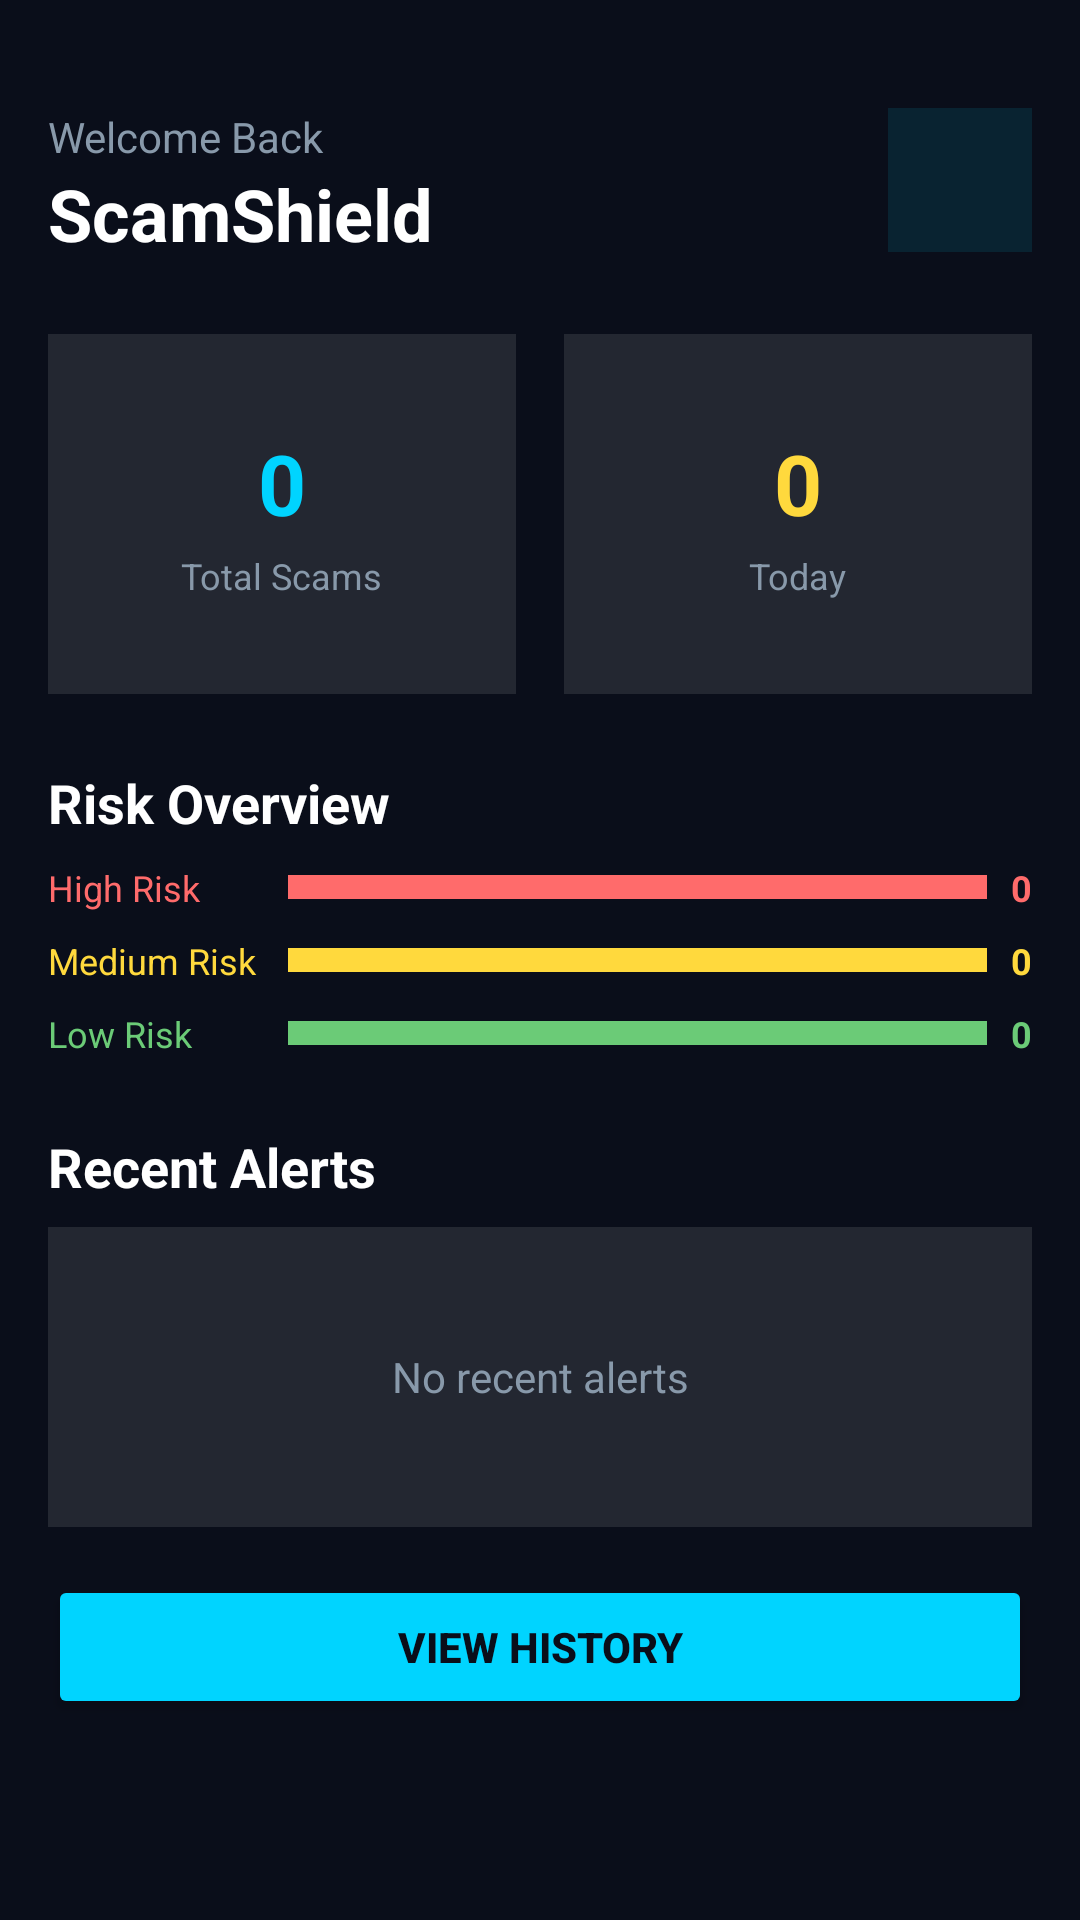

Layout XML and referenced resources for this Android screen:
<!-- AndroidManifest.xml: application theme Theme.ScamShield -->
<!-- res/layout/fragment_home.xml -->
<?xml version="1.0" encoding="utf-8"?>
<ScrollView xmlns:android="http://schemas.android.com/apk/res/android"
    xmlns:app="http://schemas.android.com/apk/res-auto"
    android:layout_width="match_parent"
    android:layout_height="match_parent"
    android:background="@color/bg_dark">

    <LinearLayout
        android:layout_width="match_parent"
        android:layout_height="wrap_content"
        android:orientation="vertical"
        android:padding="16dp">

        
        <LinearLayout
            android:layout_width="match_parent"
            android:layout_height="wrap_content"
            android:orientation="horizontal"
            android:layout_marginTop="20dp">

            <LinearLayout
                android:layout_width="0dp"
                android:layout_height="wrap_content"
                android:layout_weight="1"
                android:orientation="vertical">

                <TextView
                    android:layout_width="wrap_content"
                    android:layout_height="wrap_content"
                    android:text="Welcome Back"
                    android:textColor="@color/text_secondary"
                    android:textSize="14sp"/>

                <TextView
                    android:layout_width="wrap_content"
                    android:layout_height="wrap_content"
                    android:text="ScamShield"
                    android:textColor="@color/text_primary"
                    android:textSize="24sp"
                    android:textStyle="bold"/>
            </LinearLayout>

            <ImageView
                android:layout_width="48dp"
                android:layout_height="48dp"
                android:src="@drawable/shield_24"
                android:tint="@color/primary"
                android:background="#1A00D4FF"
                android:padding="12dp"/>
        </LinearLayout>

        
        <LinearLayout
            android:layout_width="match_parent"
            android:layout_height="wrap_content"
            android:layout_marginTop="24dp"
            android:orientation="horizontal">

            
            <LinearLayout
                android:layout_width="0dp"
                android:layout_height="120dp"
                android:layout_weight="1"
                android:orientation="vertical"
                android:gravity="center"
                android:background="#1AFFFFFF"
                android:layout_marginEnd="8dp">

                <TextView
                    android:id="@+id/tvTotalScams"
                    android:layout_width="wrap_content"
                    android:layout_height="wrap_content"
                    android:text="0"
                    android:textColor="@color/primary"
                    android:textSize="28sp"
                    android:textStyle="bold"/>

                <TextView
                    android:layout_width="wrap_content"
                    android:layout_height="wrap_content"
                    android:text="Total Scams"
                    android:textColor="@color/text_secondary"
                    android:textSize="12sp"
                    android:layout_marginTop="4dp"/>
            </LinearLayout>

            
            <LinearLayout
                android:layout_width="0dp"
                android:layout_height="120dp"
                android:layout_weight="1"
                android:orientation="vertical"
                android:gravity="center"
                android:background="#1AFFFFFF"
                android:layout_marginStart="8dp">

                <TextView
                    android:id="@+id/tvTodayScams"
                    android:layout_width="wrap_content"
                    android:layout_height="wrap_content"
                    android:text="0"
                    android:textColor="#FFD93D"
                    android:textSize="28sp"
                    android:textStyle="bold"/>

                <TextView
                    android:layout_width="wrap_content"
                    android:layout_height="wrap_content"
                    android:text="Today"
                    android:textColor="@color/text_secondary"
                    android:textSize="12sp"
                    android:layout_marginTop="4dp"/>
            </LinearLayout>
        </LinearLayout>

        
        <TextView
            android:layout_width="wrap_content"
            android:layout_height="wrap_content"
            android:text="Risk Overview"
            android:textColor="@color/text_primary"
            android:textSize="18sp"
            android:textStyle="bold"
            android:layout_marginTop="24dp"/>

        
        <LinearLayout
            android:layout_width="match_parent"
            android:layout_height="wrap_content"
            android:orientation="vertical"
            android:layout_marginTop="8dp">

            
            <LinearLayout
                android:layout_width="match_parent"
                android:layout_height="wrap_content"
                android:orientation="horizontal"
                android:gravity="center_vertical"
                android:layout_marginBottom="8dp">

                <TextView
                    android:layout_width="80dp"
                    android:layout_height="wrap_content"
                    android:text="High Risk"
                    android:textColor="#FF6B6B"
                    android:textSize="12sp"/>

                <View
                    android:layout_width="0dp"
                    android:layout_height="8dp"
                    android:layout_weight="1"
                    android:background="#FF6B6B"
                    android:layout_marginEnd="8dp"/>

                <TextView
                    android:id="@+id/tvHighRisk"
                    android:layout_width="wrap_content"
                    android:layout_height="wrap_content"
                    android:text="0"
                    android:textColor="#FF6B6B"
                    android:textSize="12sp"
                    android:textStyle="bold"/>
            </LinearLayout>

            
            <LinearLayout
                android:layout_width="match_parent"
                android:layout_height="wrap_content"
                android:orientation="horizontal"
                android:gravity="center_vertical"
                android:layout_marginBottom="8dp">

                <TextView
                    android:layout_width="80dp"
                    android:layout_height="wrap_content"
                    android:text="Medium Risk"
                    android:textColor="#FFD93D"
                    android:textSize="12sp"/>

                <View
                    android:layout_width="0dp"
                    android:layout_height="8dp"
                    android:layout_weight="1"
                    android:background="#FFD93D"
                    android:layout_marginEnd="8dp"/>

                <TextView
                    android:id="@+id/tvMediumRisk"
                    android:layout_width="wrap_content"
                    android:layout_height="wrap_content"
                    android:text="0"
                    android:textColor="#FFD93D"
                    android:textSize="12sp"
                    android:textStyle="bold"/>
            </LinearLayout>

            
            <LinearLayout
                android:layout_width="match_parent"
                android:layout_height="wrap_content"
                android:orientation="horizontal"
                android:gravity="center_vertical">

                <TextView
                    android:layout_width="80dp"
                    android:layout_height="wrap_content"
                    android:text="Low Risk"
                    android:textColor="#6BCB77"
                    android:textSize="12sp"/>

                <View
                    android:layout_width="0dp"
                    android:layout_height="8dp"
                    android:layout_weight="1"
                    android:background="#6BCB77"
                    android:layout_marginEnd="8dp"/>

                <TextView
                    android:id="@+id/tvLowRisk"
                    android:layout_width="wrap_content"
                    android:layout_height="wrap_content"
                    android:text="0"
                    android:textColor="#6BCB77"
                    android:textSize="12sp"
                    android:textStyle="bold"/>
            </LinearLayout>

        </LinearLayout>

        
        <TextView
            android:layout_width="wrap_content"
            android:layout_height="wrap_content"
            android:text="Recent Alerts"
            android:textColor="@color/text_primary"
            android:textSize="18sp"
            android:textStyle="bold"
            android:layout_marginTop="24dp"/>

        <TextView
            android:id="@+id/tvRecentAlerts"
            android:layout_width="match_parent"
            android:layout_height="100dp"
            android:layout_marginTop="8dp"
            android:background="#1AFFFFFF"
            android:gravity="center"
            android:text="No recent alerts"
            android:textColor="@color/text_secondary"
            android:textSize="14sp"
            android:padding="16dp"/>

        <Button
            android:id="@+id/btnViewHistory"
            android:layout_width="match_parent"
            android:layout_height="48dp"
            android:layout_marginTop="16dp"
            android:text="View History"
            android:textColor="@color/bg_dark"
            android:backgroundTint="@color/primary"
            android:textSize="14sp"
            android:textStyle="bold"/>

    </LinearLayout>
</ScrollView>
<!-- resources referenced by this layout -->
<resources>
  <color name="bg_dark">#0A0E1A</color>
  <color name="primary">#00D4FF</color>
  <color name="text_primary">#FFFFFF</color>
  <color name="text_secondary">#8899AA</color>
  <style name="Theme.ScamShield" parent="Theme.MaterialComponents.DayNight.NoActionBar">
          
          <item name="colorPrimary">@color/primary</item>
          <item name="colorPrimaryVariant">@color/primary_dark</item>
          <item name="colorOnPrimary">@color/text_primary</item>
          <item name="colorSecondary">@color/secondary</item>
  
          
          <item name="android:statusBarColor">@color/bg_dark</item>
          <item name="android:navigationBarColor">@color/bg_dark</item>
          <item name="android:windowBackground">@color/bg_dark</item>
      </style>
  <color name="primary_dark">#0099CC</color>
  <color name="secondary">#1A73E8</color>
</resources>
